Photos from the image-classification dataset "datasets" in the GitHub repository peterhsu2018/AIA_project. Its 2 classes are: abnormal, normal.

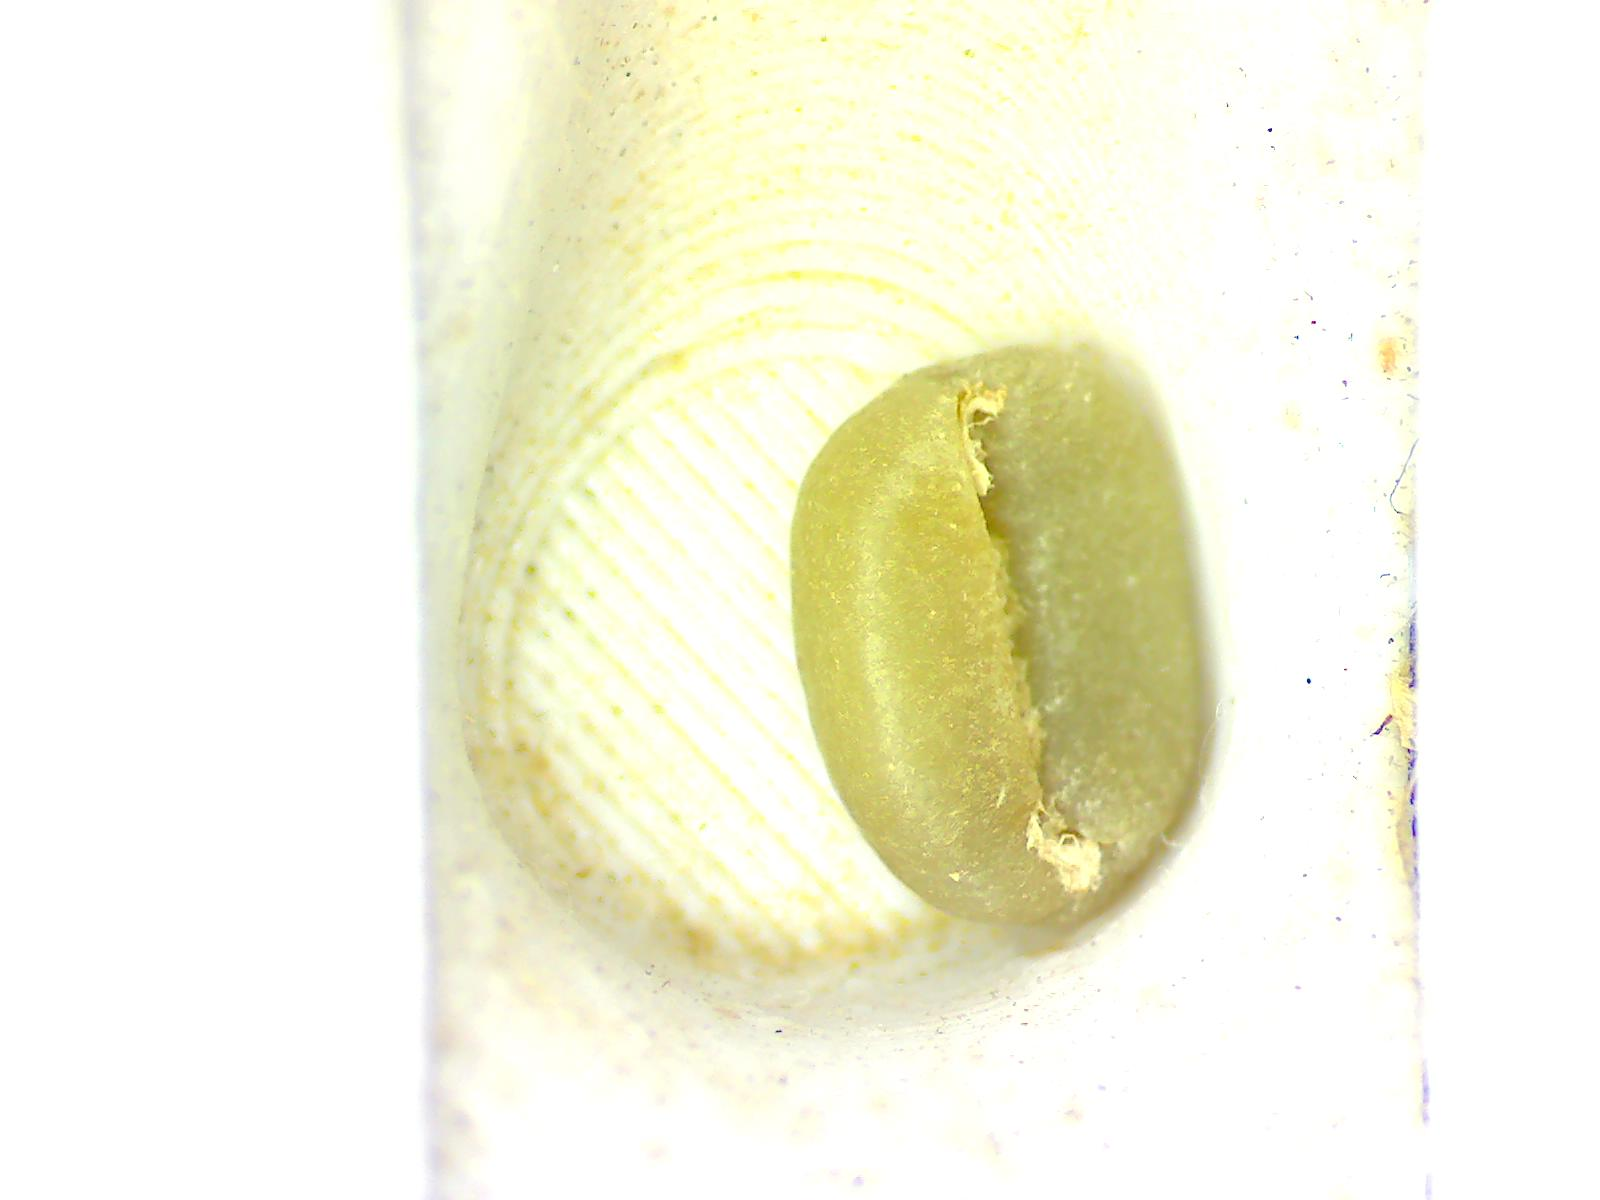
Label: normal

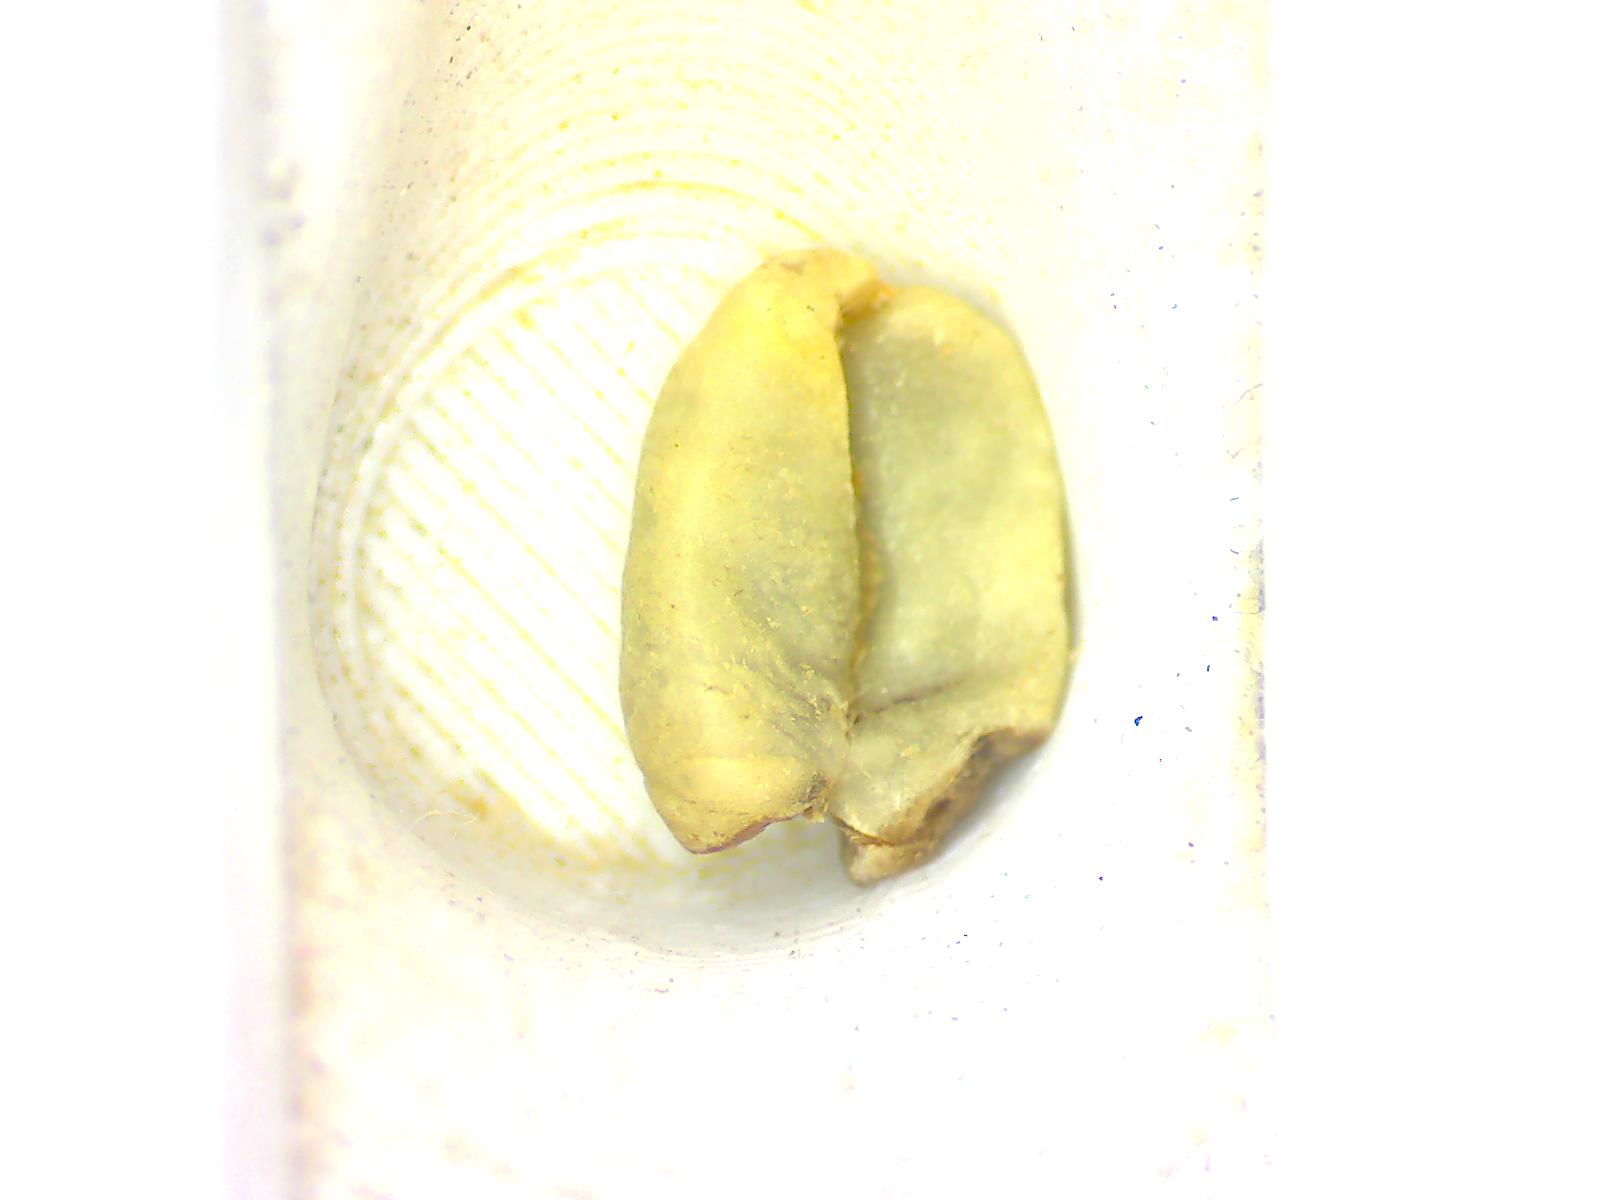
Label: abnormal

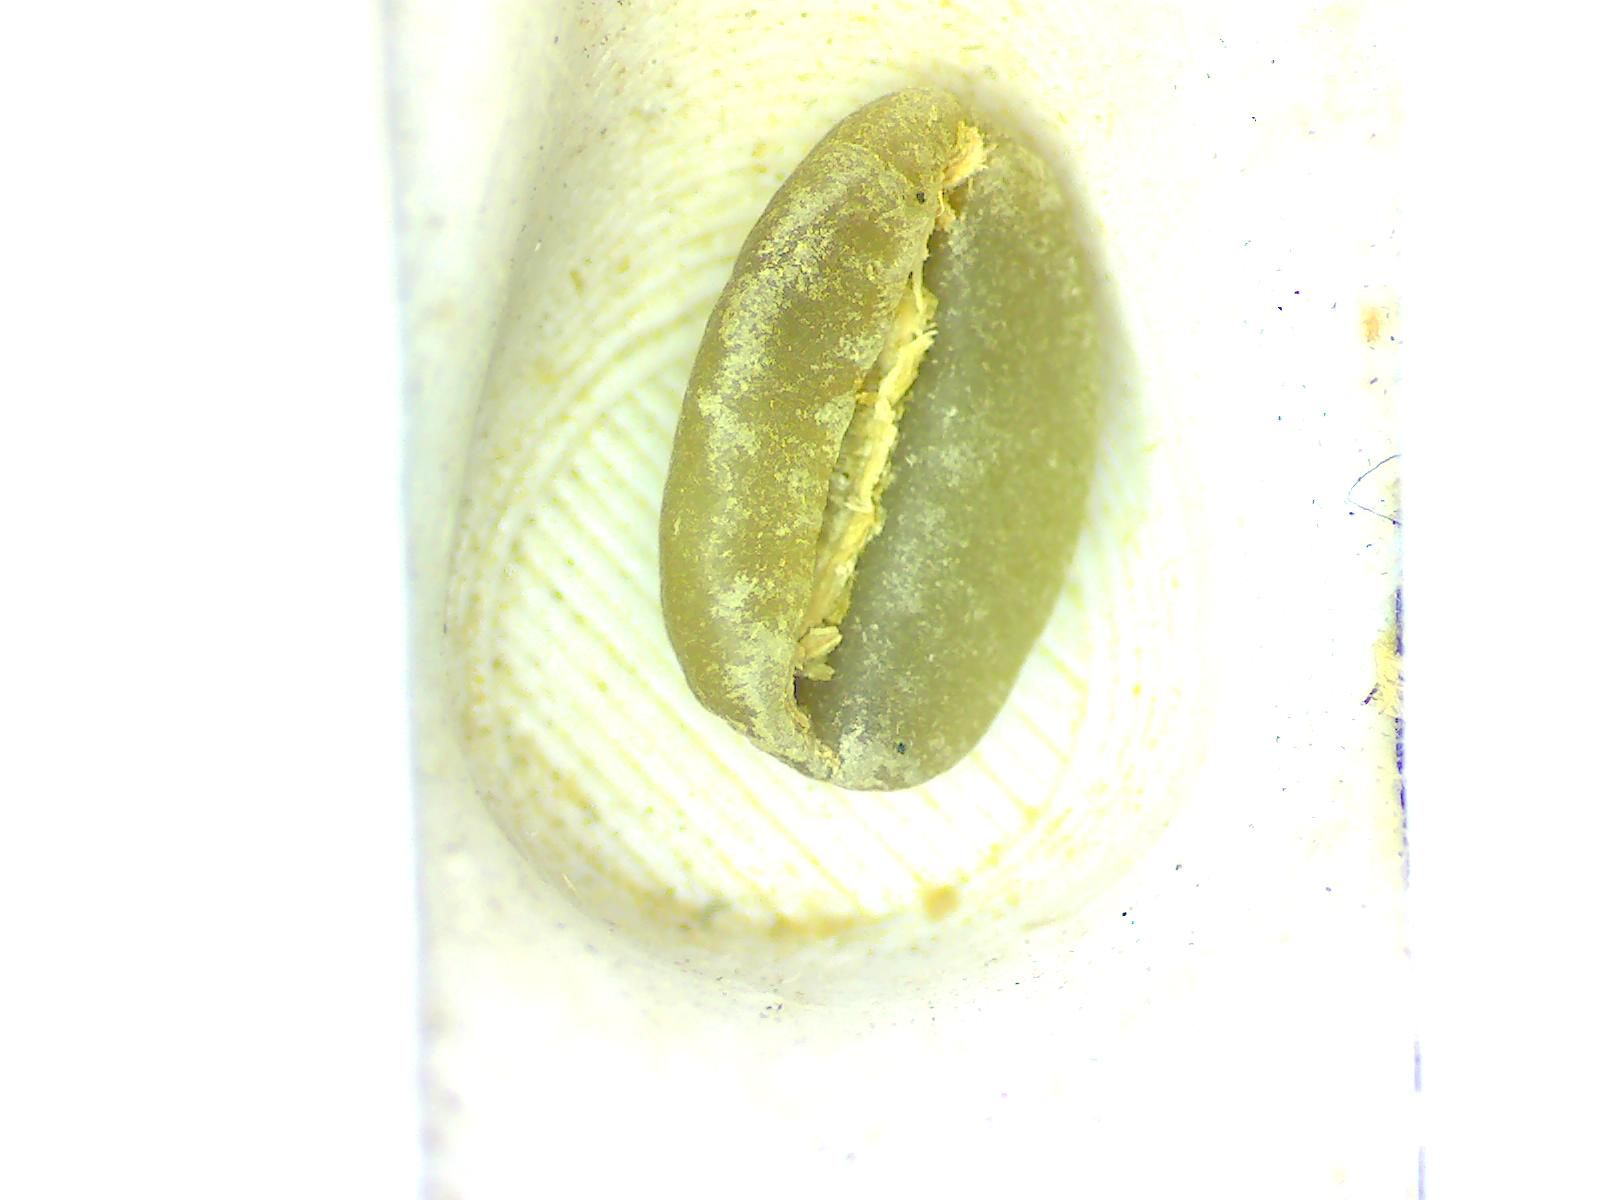
Label: normal

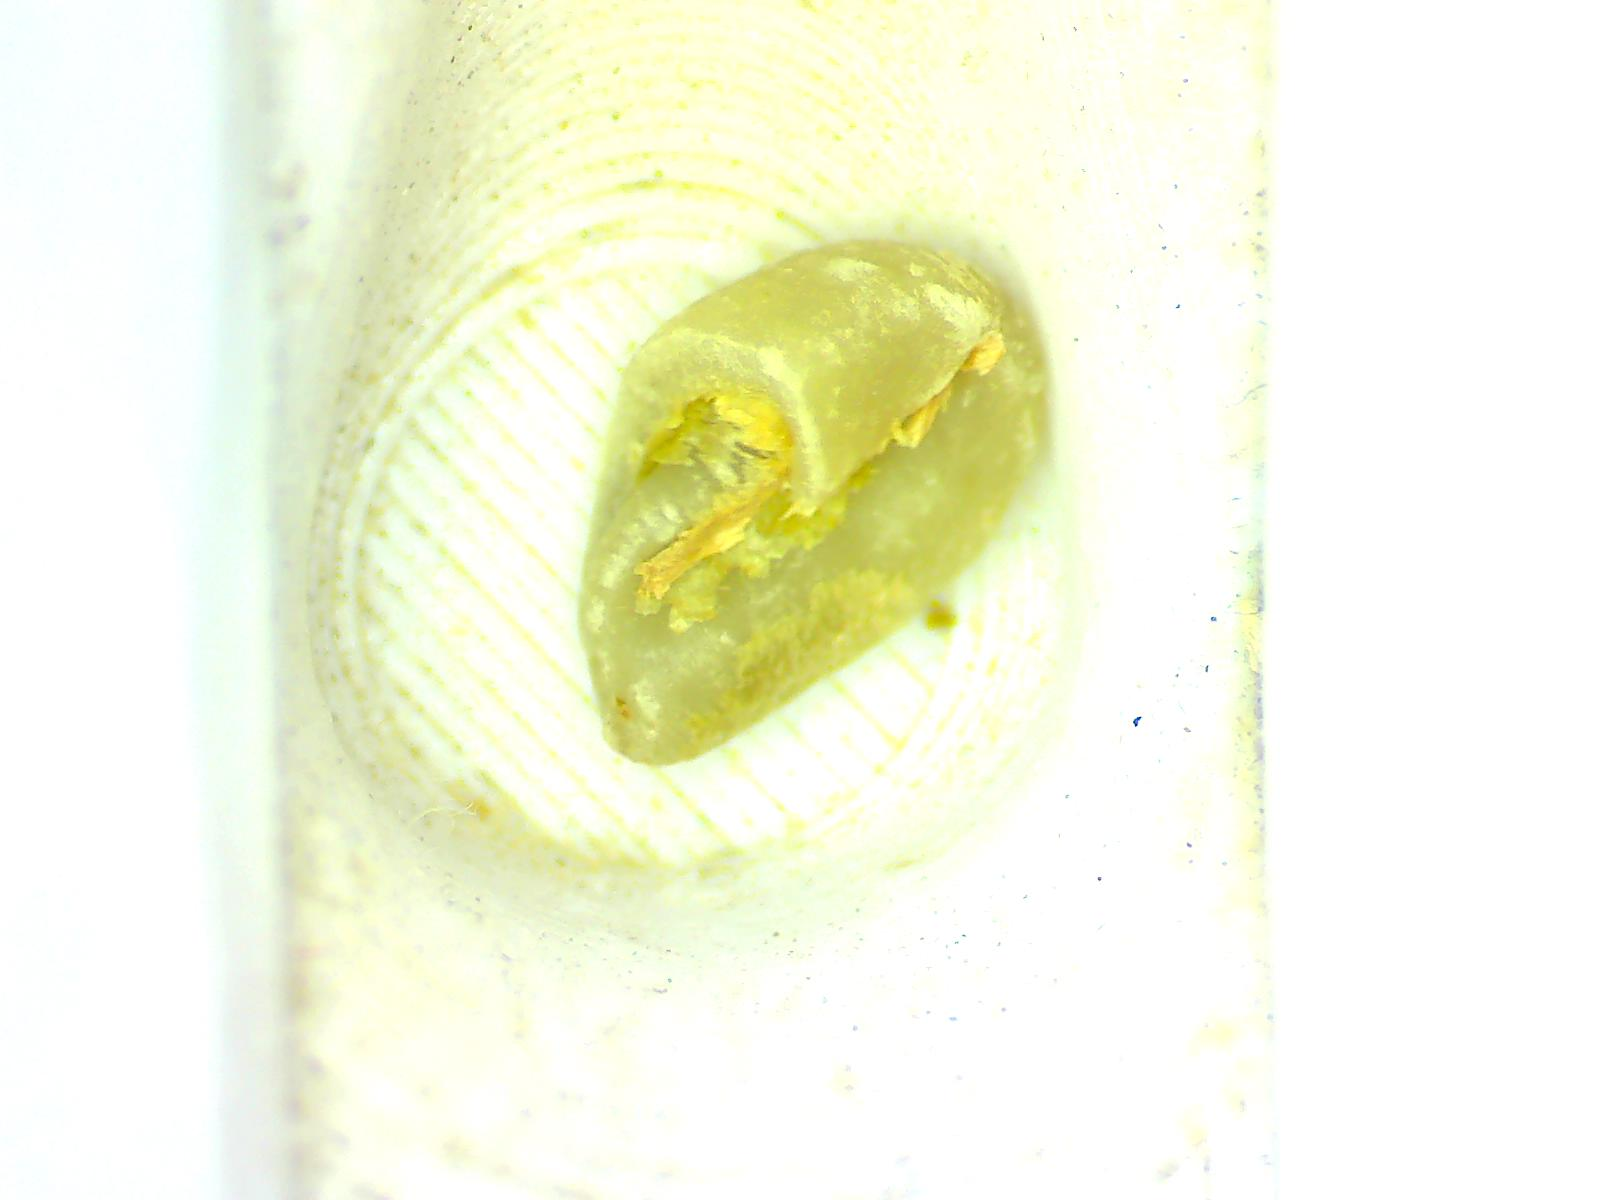
Label: abnormal
